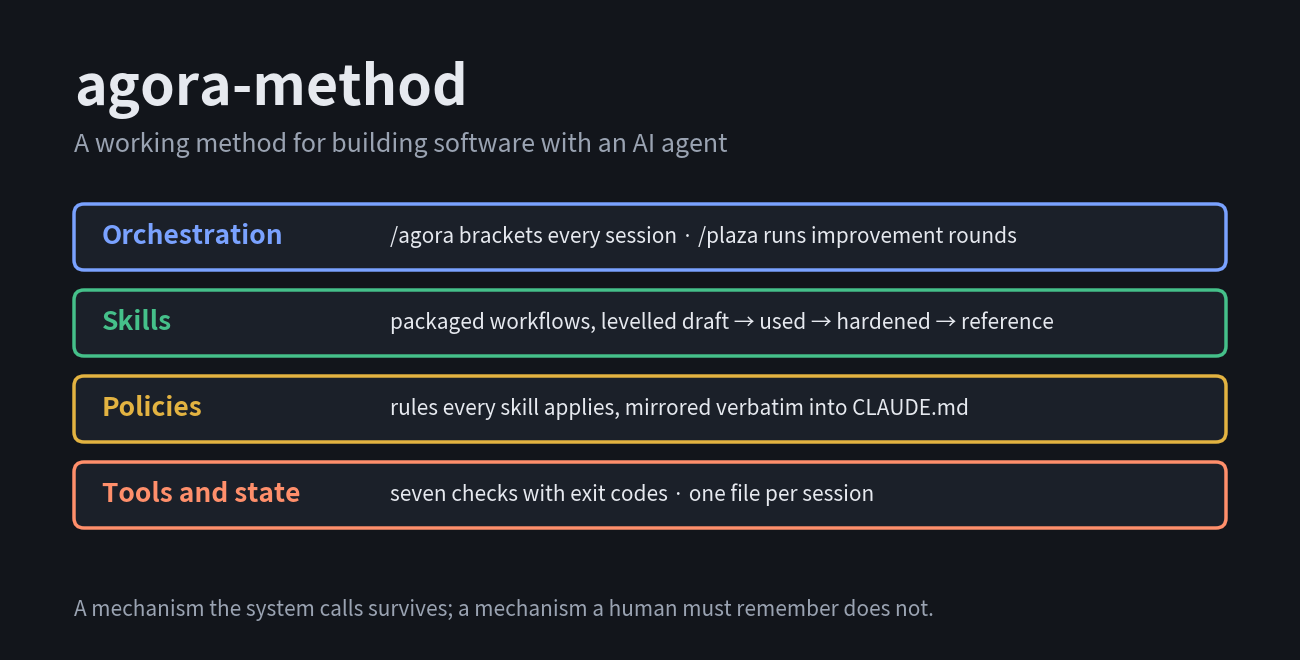

Here is the Python script that generated this plot: (Note: this script raises an exception after producing the figure.)
"""Render docs/social-preview.png (1280 x 640): the four layers and the one-line principle.

    python docs/make_social_preview.py      # needs matplotlib
Upload the result under Settings -> General -> Social preview.
"""
from pathlib import Path

import matplotlib.pyplot as plt
from matplotlib.patches import FancyBboxPatch

BG, INK, MUTED = "#12151b", "#e6e9ef", "#9aa3b2"
LAYERS = [("Orchestration", "/agora brackets every session · /plaza runs improvement rounds", "#7aa2ff"),
          ("Skills", "packaged workflows, levelled draft → used → hardened → reference", "#45c08a"),
          ("Policies", "rules every skill applies, mirrored verbatim into CLAUDE.md", "#e3b341"),
          ("Tools and state", "seven checks with exit codes · one file per session", "#ff8f6b")]

fig = plt.figure(figsize=(12.8, 6.4), dpi=100, facecolor=BG)
ax = fig.add_axes([0, 0, 1, 1])
ax.set_xlim(0, 1280)
ax.set_ylim(0, 640)
ax.axis("off")
ax.text(64, 560, "agora-method", color=INK, fontsize=40, fontweight="bold", va="center")
ax.text(64, 505, "A working method for building software with an AI agent", color=MUTED, fontsize=18,
        va="center")
for i, (name, desc, colour) in enumerate(LAYERS):
    y = 380 - i * 86
    ax.add_patch(FancyBboxPatch((64, y), 1152, 66, boxstyle="round,pad=0,rounding_size=10",
                                facecolor="#1b2029", edgecolor=colour, linewidth=2.5))
    ax.text(92, y + 33, name, color=colour, fontsize=19, fontweight="bold", va="center")
    ax.text(380, y + 33, desc, color=INK, fontsize=15, va="center")
ax.text(64, 40, "A mechanism the system calls survives; a mechanism a human must remember does not.",
        color=MUTED, fontsize=15, style="italic", va="center")
out = Path(__file__).with_name("social-preview.png")
fig.savefig(out, facecolor=BG)
print(out)
